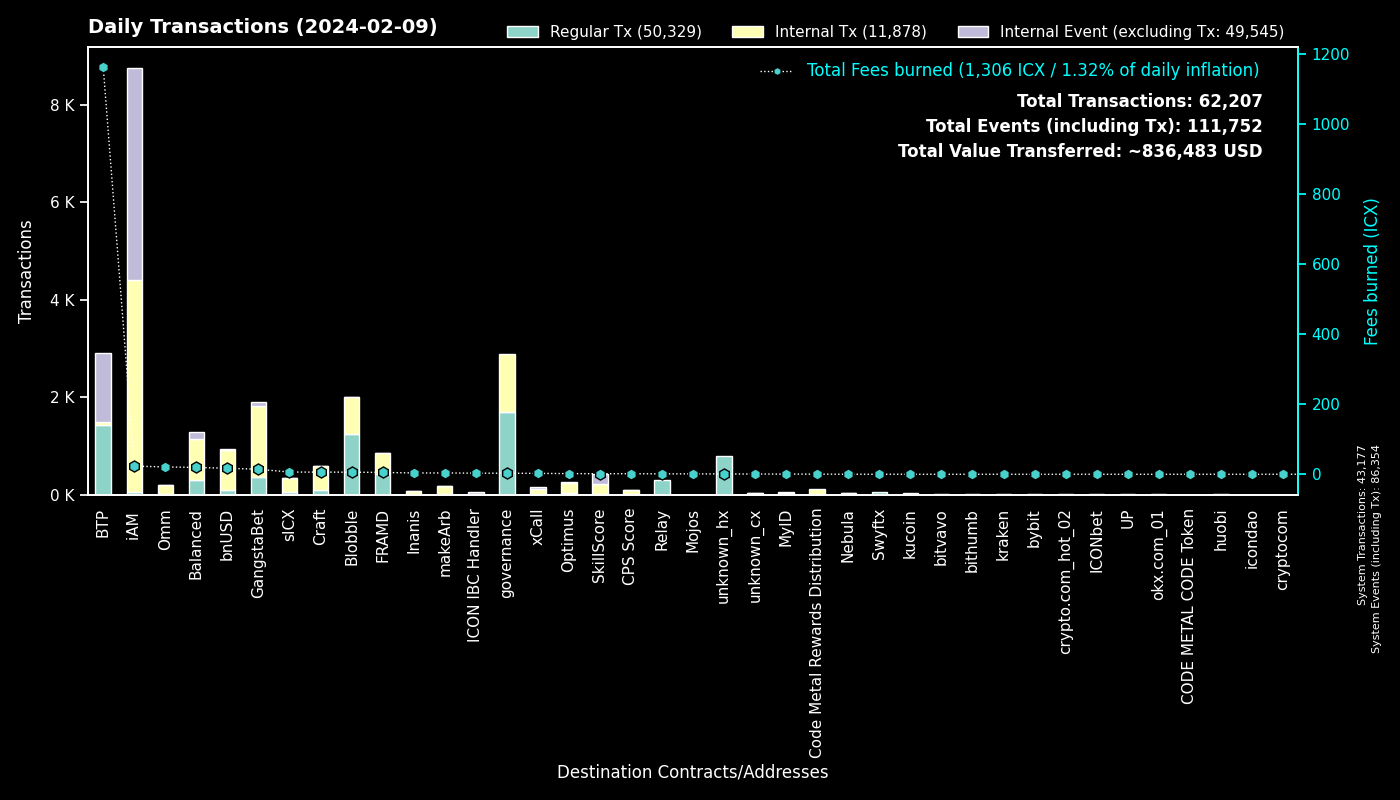

Values plotted in this chart, from the file beside it:
to, Fees burned, Regular Tx, to_def, Internal Tx, Internal Event (excluding Tx), group
0, 0.0, 43176, System, 1, 43177, System
cx00000000000000000000000000000000000000…, 3.005, 1702, governance, 1173, 0, governance
cxee7a00755a757e3c519a0616456030e33dc9d4…, 1160, 1417, BTP_2, 0, 1417, BTP
cxf14dea1cff7ceb29a46e6d04533a08f84441e4…, 3.659, 691, Blobble Stake Token, 756, 3, Blobble
cxf2ca3b655a782f39227934d37ff3b77f9b1ebc…, 2.283, 558, Blobble, 0, 0, Blobble
cx2aa9b28a657e3121b75d3d4fe65e569398645d…, 5.238, 429, FRAMD Token, 425, 0, FRAMD
cxca5faa5a71d986a2e84dd7e6f5ff791d29901e…, 1.204, 294, Relay_4, 0, 0, Relay
cx28b2ec885b50c8a93da752f2d0467a67127a70…, 5.476, 164, CROWN, 548, 16, GangstaBet
cx44250a12074799e26fdeee75648ae47e2cc842…, 1.912, 113, balanced_governance, 0, 0, Balanced
cx88fd7df7ddff82f7cc735c871dc519838cb235…, 17.1, 95, bnUSD, 811, 39, bnUSD
hx3b7ec435da0ce79d6f61091dea59c6b7e985ed…, 0.11, 88, unknown_hx, 0, 0, unknown_hx
cx66d4d90f5f113eba575bf793570135f9b10cec…, 6.286, 81, balanced_loans, 250, 80, Balanced
cxb6be11a27f21ad82c7475aa215e3635fafd7f1…, 0.9273, 79, gangstabet_game, 365, 0, GangstaBet
cx5a0af85407c69945eb318d4ac18e9e84218416…, 3.734, 66, GangWar Simulation, 199, 56, GangstaBet
hxb568381d35d3e7a6383200e8a0d30310af20b9…, 0.07125, 57, Swyftx, 0, 0, Swyftx
cx14002628a4599380f391f708843044bc93dce2…, 23.19, 47, iAM Div, 4347, 4351, iAM
cx2609b924e33ef00b648a409245c7ea394c4678…, 6.336, 46, sICX, 293, 10, sICX
cx7ecb16e4c143b95e01d05933c17cb986cfe618…, 4.056, 42, CraftRewards, 293, 5, Craft
cx9c4698411c6d9a780f605685153431dcda0460…, 0.3625, 35, Auction, 92, 0, Craft
hxbb984f278abd66ae2155edbd91f8c87ce98411…, 0.03125, 25, kucoin, 0, 0, kucoin
cx10d59e8103ab44635190bd4139dbfd682fa2d0…, 1.112, 23, balanced_rewards, 42, 23, Balanced
cx2dc662031f3d62bcdba4f63e9bf827767c8475…, 1.614, 23, SkillScore, 198, 203, SkillScore
cxd17316e24ee40f2ef8ed6f3a497311db1b3520…, 0.421, 23, GangstaVerse LootBox, 113, 0, GangstaBet
cxa0af3165c08318e988cb30993b3048335b94af…, 0.7887, 19, balanced_dex, 53, 2, Balanced
cx694e8c9f1a05c8c3719f30d46b97697960e428…, 0.1786, 19, MyID_2, 19, 0, MyID
cx622bbab73698f37dbef53955fd3decffeb0b0c…, 3.185, 18, ICON IBC Handler, 3, 27, ICON IBC Handler
cxf61cd5a45dc9f91c15aa65831a30a90d59a096…, 3.335, 17, balanced_baln, 118, 22, Balanced
cx28497aef34ec44ad2be9249daddfbe34b54f30…, 0.2015, 15, Balanced Bribe, 15, 0, Balanced
cxe971c0a92c58db502e4a224efc6ba311eb1c17…, 3.774, 15, Inanis Treasury, 56, 8, Inanis
cx6139a27c15f1653471ffba0b4b88dc15de7e32…, 3.727, 14, gangstabet_token, 204, 15, GangstaBet
cx2e6d0fc0eca04965d06038c8406093337f085f…, 1.701, 14, Craft, 108, 4, Craft
cx203d9cd2a669be67177e997b8948ce2c35caff…, 2.518, 14, balanced_dividends, 154, 3, Balanced
cx21e94c08c03daee80c25d8ee3ea22a20786ec2…, 2.773, 12, balanced_router, 164, 16, Balanced
hxa390d24fdcba68515b492ffc553192802706a1…, 0.01375, 11, bitvavo_hot, 0, 0, bitvavo
cxba62bb61baf8dd8b6a04633fe33806547785a0…, 0.3495, 11, MyID_3, 11, 0, MyID
cx85954d0dae92b63bf5cba03a59ca4ffe687bad…, 0.05391, 10, NebulaMultiToken, 11, 1, Nebula
cxe65f3286902be43e00a5013cb1dc300ec8e51f…, 3.761, 10, makeArb, 161, 3, makeArb
cxe5c2c460364acc5f8c1d5ca925930043d8d9c9…, 0.05798, 9, GangstaBet Crown, 18, 0, GangstaBet
hx6d14b2b77a9e73c5d5804d43c7e3c3416648ae…, 0.01125, 9, bithumb_03, 0, 0, bithumb
hx2fffe6e44afa91985a812e414553acb56828c2…, 0.01125, 9, unknown_hx, 0, 0, unknown_hx
cxfd6f9f61aabc0b8e72f272542711d740fe4688…, 0.1896, 8, OptimusEarn, 43, 1, Optimus
hx03e7dee57e1ec034aa616fd62b6ba2654ad4b1…, 0.01, 8, unknown_hx, 0, 0, unknown_hx
hx68646780e14ee9097085f7280ab137c3633b4b…, 0.01, 8, kraken_hot, 0, 0, kraken
cx7b1843b7ef5368a080ccf59c0a9d1bdec474f9…, 0.3445, 8, optimus_dividends, 88, 0, Optimus
cxaa99a164586883eed0322d62a31946dfa9491f…, 0.05023, 7, optimus_rewards, 16, 2, Optimus
cx9f4ab72f854d3ccdc59aa6f2c3e2215dd62e87…, 1.597, 7, CPS Score, 87, 7, CPS Score
hx73cbd3325173888b3b9c134aeb91da95e31814…, 0.00875, 7, unknown_hx, 0, 0, unknown_hx
cxa07f426062a1384bdd762afa6a87d123fbc81c…, 2.519, 6, xCall, 116, 32, xCall
hx6b91c8dea3114de74ecfa85908b875778c2b59…, 0.0075, 6, bybit, 0, 0, bybit
hx294c5d0699615fc8d92abfe464a2601612d11b…, 0.0075, 6, crypto.com_hot_02, 0, 0, crypto.com_hot_02
cx288d13e1b63563459a2ac6179f237711f6851c…, 0.2971, 6, btp-0x38.bsc-ETH, 27, 0, BTP
cx553b05df18e9d7c00d8bf4675e579cbbb23c4b…, 17.73, 6, OMM Fee Distribution, 8, 1, Omm
hxfb73b0f003d35387ddcc9fcd759c63a4968a44…, 0.0075, 6, unknown_hx, 0, 0, unknown_hx
hx36666dd2b6b406eba9d6c0c94329724907e858…, 0.0075, 6, unknown_hx, 0, 0, unknown_hx
cxcb455f26a2c01c686fa7f30e1e3661642dd53c…, 1.2, 5, omm_lending, 100, 0, Omm
cx43e2eec79eb76293c298f2b17aec06097be606…, 0.1976, 5, balanced_staking, 13, 3, Balanced
hx05a1d1c125186389be9fd5d31d6ad6c5ef4188…, 0.00625, 5, unknown_hx, 0, 0, unknown_hx
hx04bd60201d19da874417f1f37762fa40eff799…, 0.00625, 5, unknown_hx, 0, 0, unknown_hx
cx841f29ec6ce98b527d49a275e87d427627f1af…, 0.6143, 5, OMM Delegation, 5, 0, Omm
cx5b5a03cb525a1845d0af3a872d525b18a810ac…, 0.6736, 5, btp-0x38.bsc-BTCB, 43, 0, BTP
... 606 more rows
